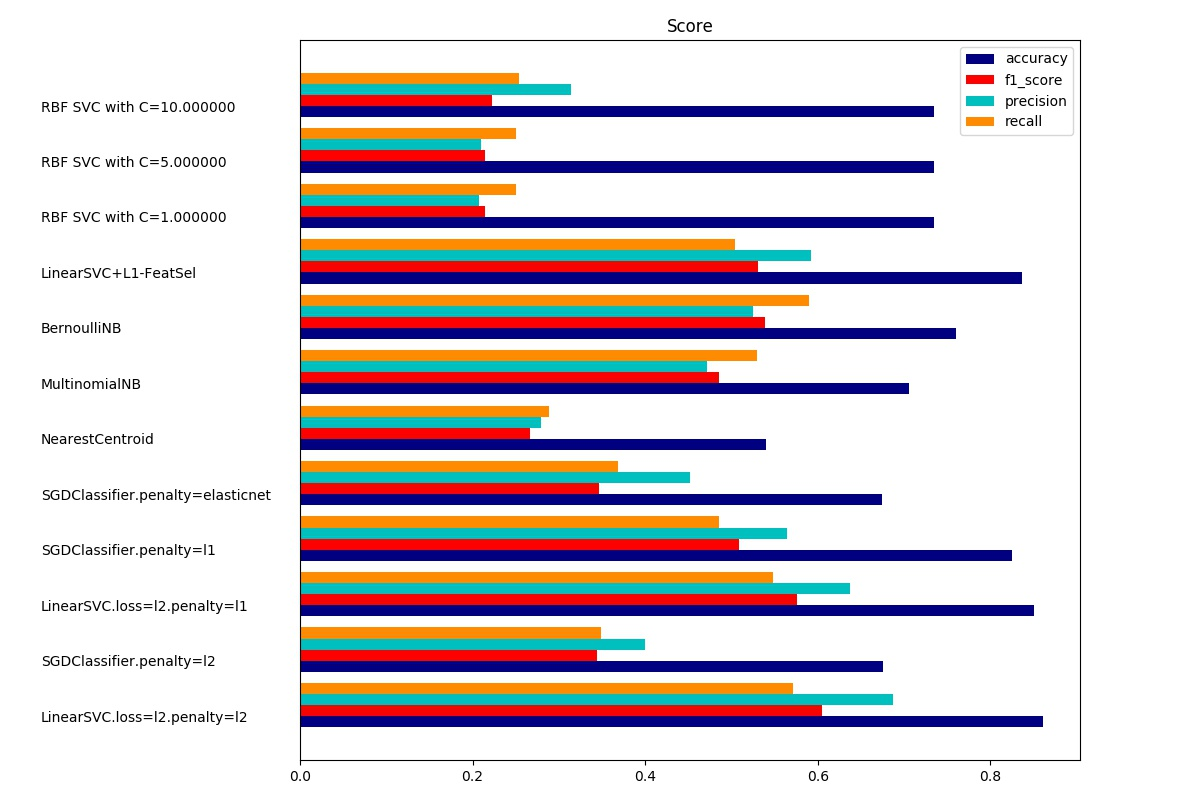

The data file committed next to this chart (first rows):
model, accuracy, precision, recall, f1_score, training_time, test_time
LinearSVC.loss=l2.penalty=l2, 0.8607, 0.6866, 0.5713, 0.6051, 0.2505, 0.0007554
SGDClassifier.penalty=l2, 0.6751, 0.4001, 0.3485, 0.3441, 0.05442, 0.0009364
LinearSVC.loss=l2.penalty=l1, 0.8502, 0.6371, 0.5484, 0.576, 0.5238, 0.0004649
SGDClassifier.penalty=l1, 0.8248, 0.5645, 0.4851, 0.5084, 0.1595, 0.0008699
SGDClassifier.penalty=elasticnet, 0.6743, 0.4517, 0.3682, 0.3461, 0.2333, 0.001485
NearestCentroid, 0.5397, 0.2793, 0.288, 0.2667, 0.004107, 0.001619
MultinomialNB, 0.7059, 0.4719, 0.5293, 0.4851, 0.002717, 0.0007056
BernoulliNB, 0.7599, 0.5252, 0.5895, 0.5387, 0.002789, 0.002507
LinearSVC+L1-FeatSel, 0.8361, 0.5926, 0.5046, 0.5305, 1.193, 0.002621
RBF SVC with C=1.000000, 0.7343, 0.2069, 0.2504, 0.2147, 0.8179, 0.2948
RBF SVC with C=5.000000, 0.7343, 0.2092, 0.2504, 0.2147, 0.8806, 0.2255
RBF SVC with C=10.000000, 0.7347, 0.3137, 0.2538, 0.2222, 0.8222, 0.2357
